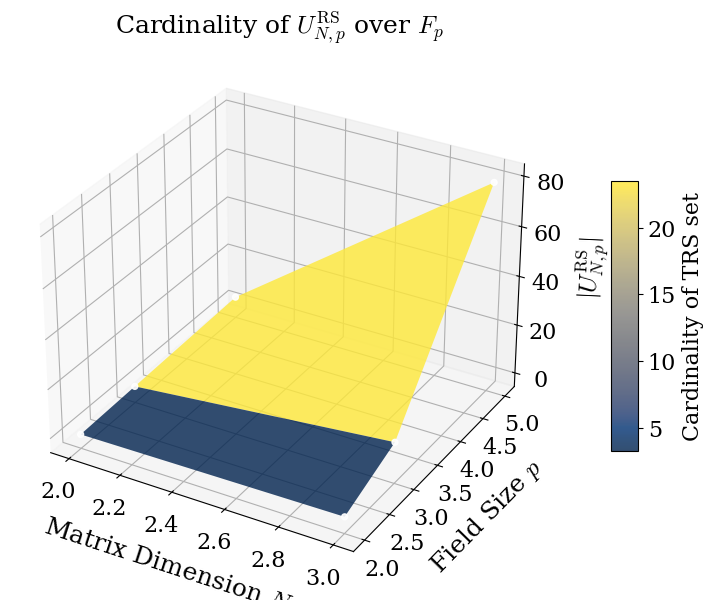

Write the Python code that produced this figure.
# ==============================================================================================
#  Project      : GENERATING T MODULO P
#  File         : cardinality_plot.py
#  Description  : This script calculates and visualizes the cardinality of the set U^{RS}_{N,p} 
#                 for various values of N (matrix dimension) and p (field size).
#  Authors      : Farnaz Adib Yaghmaie, Kristian Hengster-Movric, Simon Lehky
#  Copyright    : (c) 2026 Farnaz Adib Yaghmaie / Linköping University
#  Year         : 2026
#  Repository   : https://github.com/simonlehky/generating_T_modulo_p
#  License      : Linköping University, Czech Technical University in Prague
# ==============================================================================================

import numpy as np
import matplotlib.pyplot as plt

plt.rcParams.update({'font.family': 'serif', 'mathtext.fontset': 'cm', 'text.usetex': False})


def calculate_trs_card(N, p):
    """
    Calculates the cardinality of U^{RS}_{N,p} as specified in the paper.
    :param N: Matrix dimension
    :param p: Field size
    :return: Cardinality of U^{RS}_{N,p}
    """
    N, p = int(N), int(p)
    if N <= 1: return 1.0   # for N=1 matrix is T=[1], which is always invertible and RS; density is 1
    p_f, n_f = float(p), float(N)

    return ((p_f - 1)**(n_f - 1) * p_f**((n_f - 1) * (n_f - 2) / 2) - 1)


# --- PLOTTING SETUP ---
# Define the range for N (Matrix Dimension) and p (Field Size)
# We keep N small because the exponential growth makes the computation unstable or impossible quickly.
N_range = np.arange(2, 4, 1)    # N = 2, 3, 4, 5,...
P_range = np.array([2, 3, 5])   # p: prime numbers
X_N, Y_P = np.meshgrid(N_range, P_range)
car_TRS = np.zeros(X_N.shape)

# Calculate the density Z for every (N, p) pair
for i in range(len(P_range)):
    for j in range(len(N_range)):
        print(f"Calculating cardinality for N={X_N[i, j]}, p={Y_P[i, j]}")
        N_val = X_N[i, j]
        P_val = Y_P[i, j]
        car_TRS[i, j] = calculate_trs_card(N_val, P_val)

# Flatten the arrays for scatter plot
X_flat = X_N.flatten()
Y_flat = Y_P.flatten()
car_flat_trs = car_TRS.flatten()

# 3D Surface for Z_TRS
fig_car_trs = plt.figure(figsize=(10, 7))
ax_car_trs = fig_car_trs.add_subplot(111, projection='3d')
surf_car_trs = ax_car_trs.plot_surface(X_N, Y_P, car_TRS, cmap='cividis', alpha=0.8, edgecolor='none')
# Small white dots on TRS surface
cf_trs = car_TRS.flatten()
scatter_trs = ax_car_trs.scatter(X_flat, Y_flat, cf_trs, c='white', s=18, marker='o', alpha=0.9)
ax_car_trs.set_title(r'Cardinality of $U_{N,p}^{\mathrm{RS}}$ over $F_p$', fontsize=18)
ax_car_trs.set_xlabel(r'Matrix Dimension $N$', fontsize=18, labelpad=12)
plt.xticks(fontsize=16)
ax_car_trs.set_ylabel(r'Field Size $p$', fontsize=18, labelpad=12)
plt.yticks(fontsize=16)
ax_car_trs.set_zlabel(r'$|U_{N,p}^{\mathrm{RS}}|$', fontsize=18, labelpad=12)
ax_car_trs.tick_params(axis='z', labelsize=16)
cbar = fig_car_trs.colorbar(surf_car_trs, shrink=0.5, aspect=10, pad=0.08)
cbar.set_label('Cardinality of TRS set', fontsize=16)
cbar.ax.tick_params(axis='y', labelsize=16)
plt.tight_layout()
plt.show()
